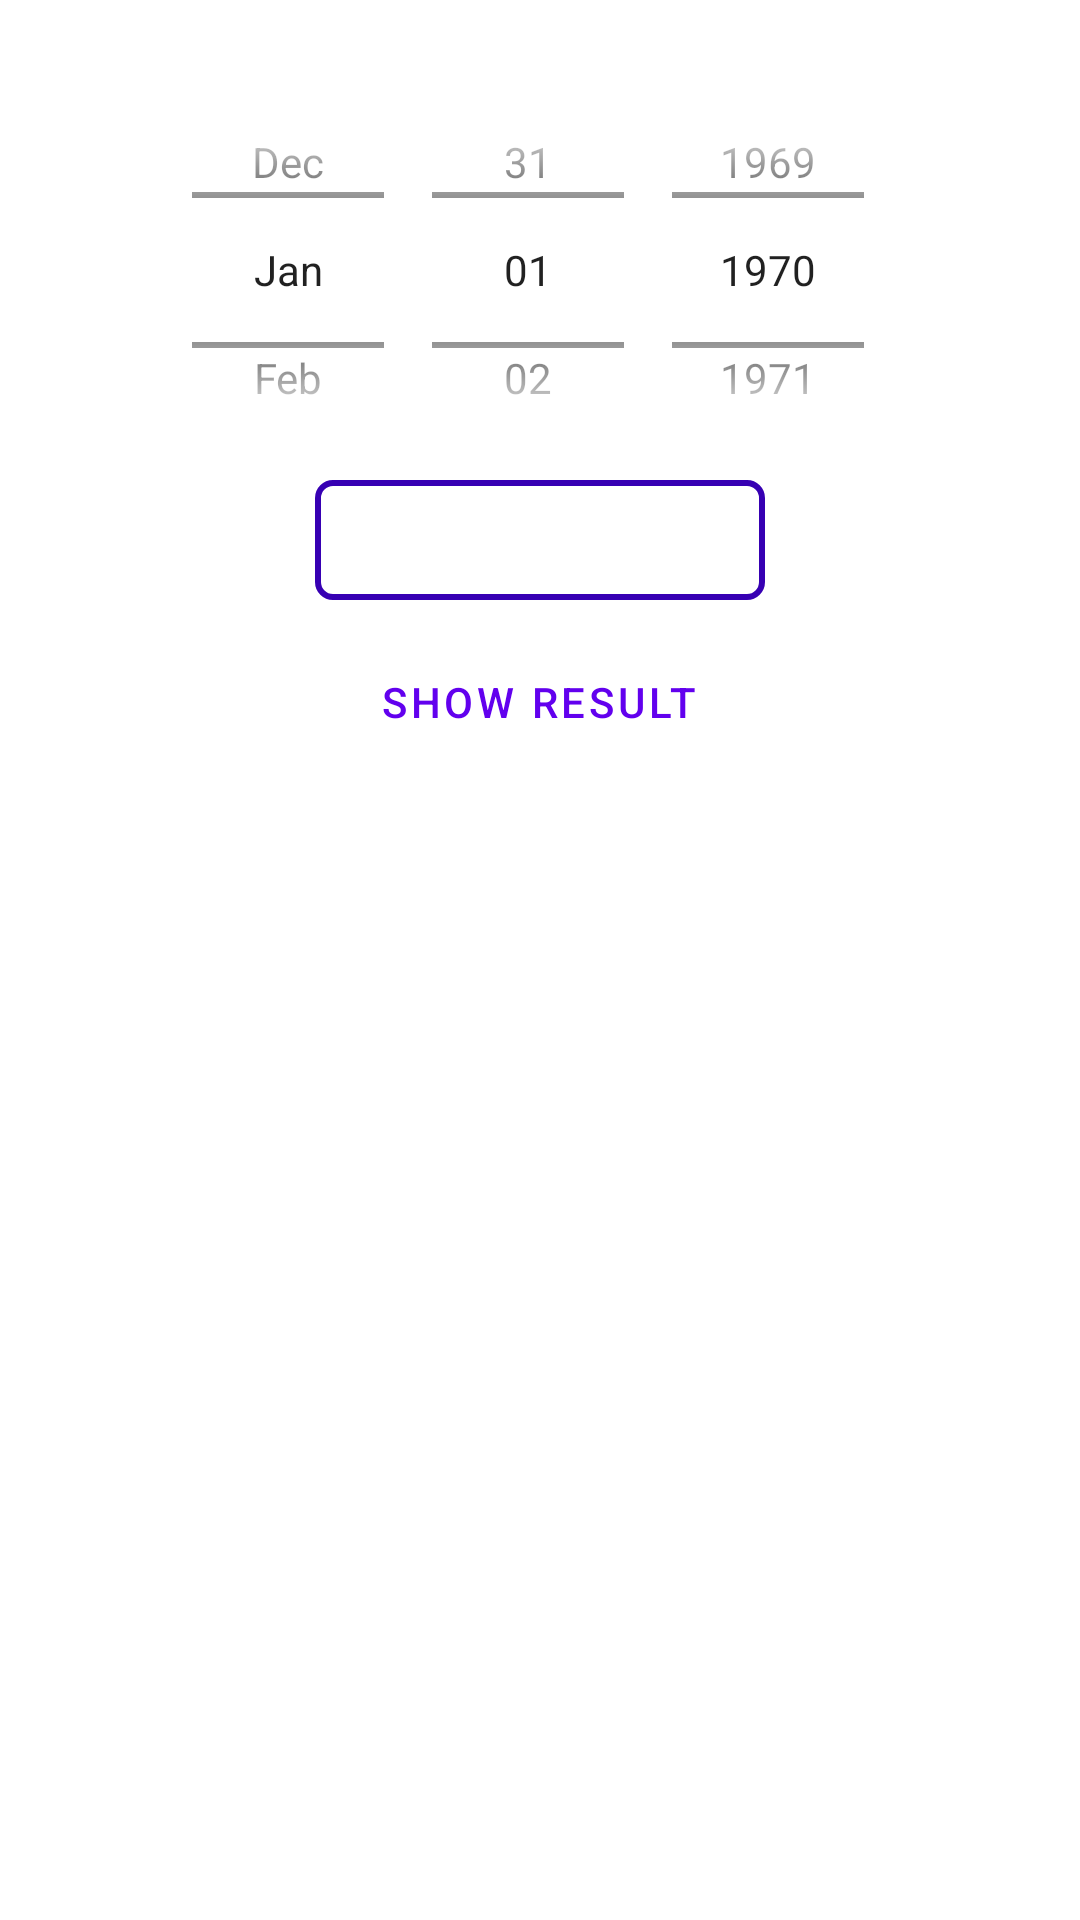

The Android layout XML behind this screen, and the referenced resources:
<!-- AndroidManifest.xml: application theme Theme.Bigbillionadmin -->
<!-- res/layout/activity_declare_result.xml -->
<?xml version="1.0" encoding="utf-8"?>
<RelativeLayout xmlns:android="http://schemas.android.com/apk/res/android"
    xmlns:app="http://schemas.android.com/apk/res-auto"
    xmlns:tools="http://schemas.android.com/tools"
    android:layout_width="match_parent"
    android:layout_height="match_parent"
    tools:context=".Declare_resultActivity">
    <LinearLayout
        android:layout_width="match_parent"
        android:layout_height="wrap_content"
        android:orientation="vertical">
        <DatePicker
            android:id="@+id/datePicker1"
            android:layout_width="wrap_content"
            android:layout_height="140dp"
            android:layout_gravity="center"
            android:layout_marginTop="20dp"
            android:datePickerMode="spinner"
            android:calendarViewShown="false"
            />

        <Spinner
            android:id="@+id/spinGame"
            android:layout_width="150dp"
            android:layout_height="@dimen/dimen_40dp"
            android:layout_gravity="center"
            android:gravity="center"
            android:background="@drawable/whitebackgroundcruve"
            />


        <Button
            android:id="@+id/btnResult"
            style="?attr/materialButtonOutlinedStyle"
            android:layout_width="wrap_content"
            android:layout_height="wrap_content"
            android:layout_gravity="center"
            android:layout_marginTop="@dimen/dimen_10dp"
            android:text="Show Result" />
        <androidx.recyclerview.widget.RecyclerView
            android:id="@+id/recyclerView"
            android:layout_width="match_parent"
            android:layout_height="match_parent"
             />
    </LinearLayout>



</RelativeLayout>
<!-- resources referenced by this layout -->
<resources>
  <dimen name="dimen_10dp">10dp</dimen>
  <dimen name="dimen_40dp">40dp</dimen>
  <!-- drawable whitebackgroundcruve (drawable) -->
  <?xml version="1.0" encoding="utf-8"?>
  <shape xmlns:android="http://schemas.android.com/apk/res/android">
  
      <corners
          android:radius="5dp"/>
  
      <solid
          android:color="@color/white"/>
      <stroke
          android:color="@color/purple_700"
          android:width="2dp"/>
  </shape>
  <style name="Theme.Bigbillionadmin" parent="Theme.MaterialComponents.DayNight.NoActionBar">
          
          <item name="colorPrimary">@color/purple_500</item>
          <item name="colorPrimaryVariant">@color/purple_700</item>
          <item name="colorOnPrimary">@color/white</item>
          
          <item name="colorSecondary">@color/teal_200</item>
          <item name="colorSecondaryVariant">@color/teal_700</item>
          <item name="colorOnSecondary">@color/black</item>
          
          <item name="android:statusBarColor" tools:targetApi="l">?attr/colorPrimaryVariant</item>
          
      </style>
  <color name="white">#FFFFFFFF</color>
  <color name="purple_700">#FF3700B3</color>
  <color name="purple_500">#FF6200EE</color>
  <color name="teal_200">#FF03DAC5</color>
  <color name="teal_700">#FF018786</color>
  <color name="black">#FF000000</color>
</resources>
